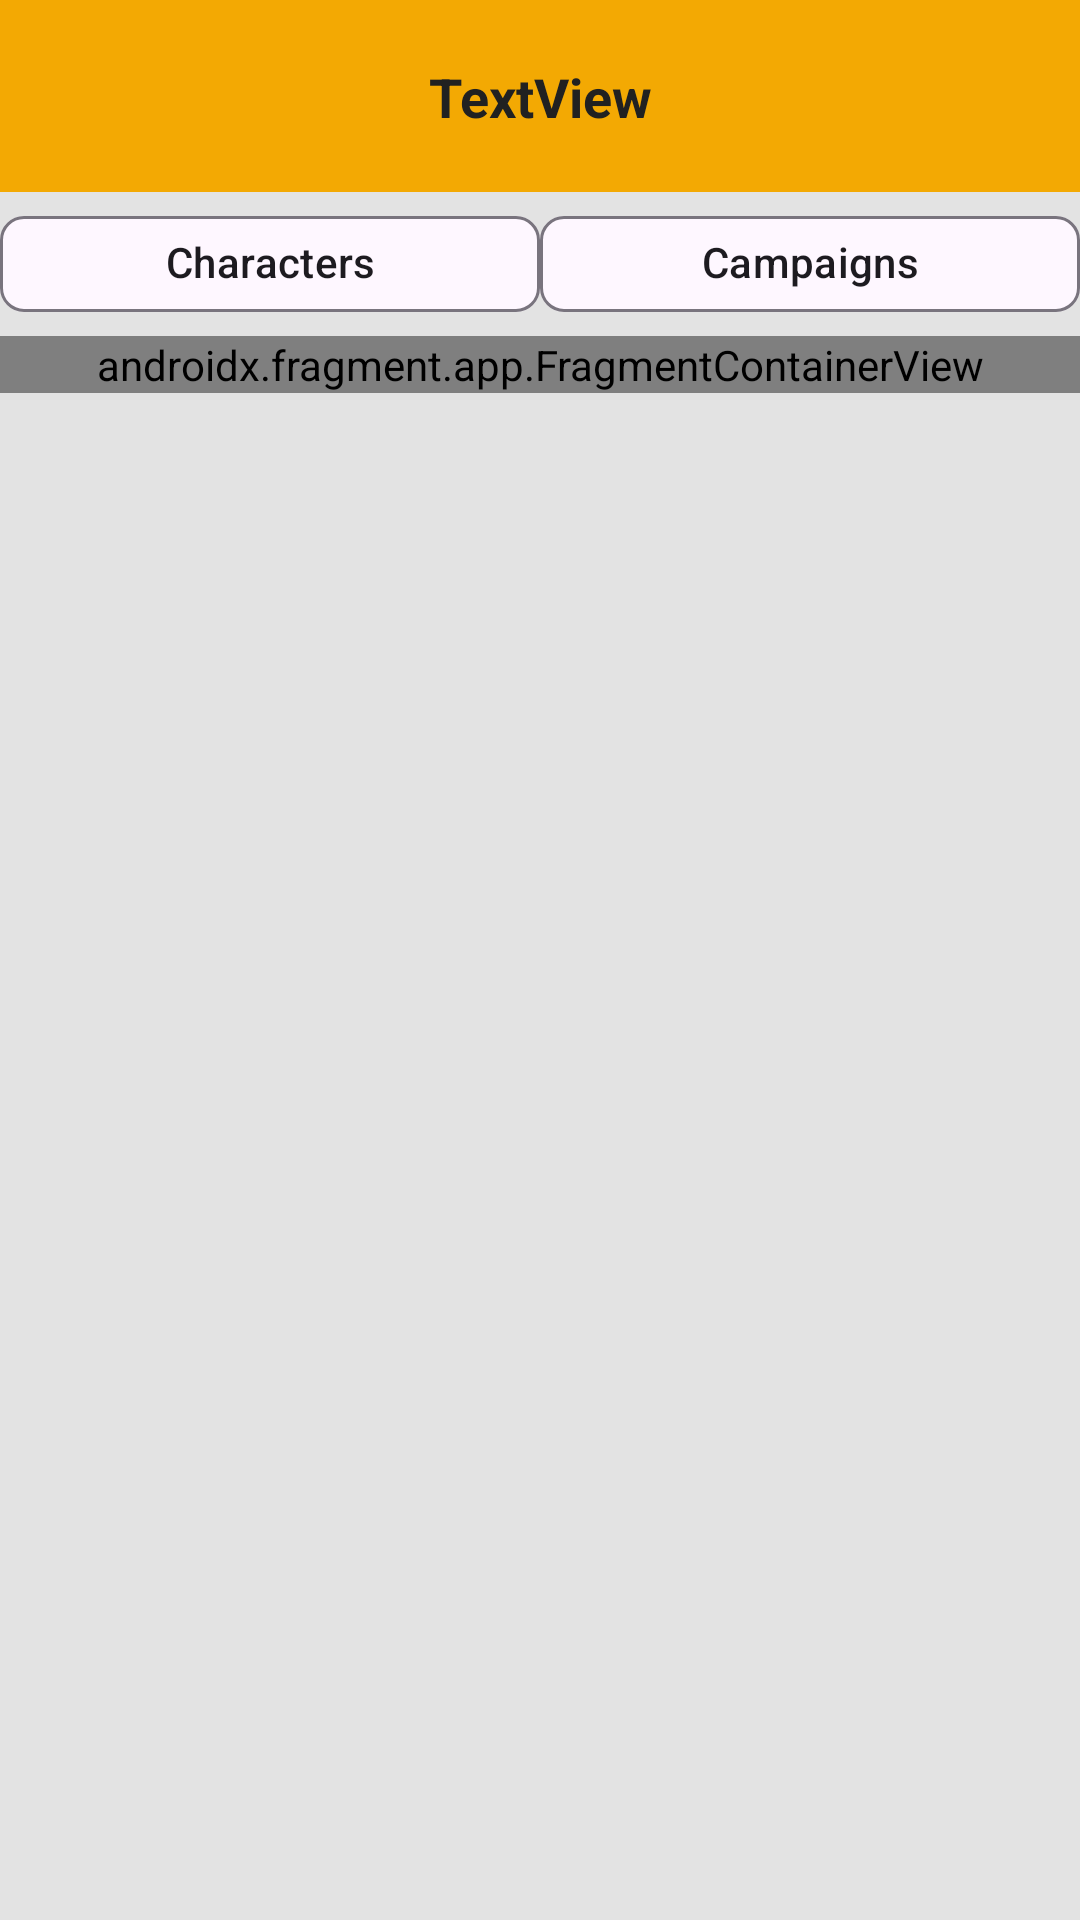

Here is an Android app screen rendered from its layout file. Give the layout XML and the strings, colors and styles it references.
<!-- AndroidManifest.xml: application theme Base.Theme.GestoreDnD -->
<!-- res/layout/activity_menu_main.xml -->
<?xml version="1.0" encoding="utf-8"?>
<LinearLayout xmlns:android="http://schemas.android.com/apk/res/android"
    xmlns:app="http://schemas.android.com/apk/res-auto"
    xmlns:tools="http://schemas.android.com/tools"
    android:layout_width="match_parent"
    android:layout_height="wrap_content"
    android:clipToPadding="true"
    android:fitsSystemWindows="true"
    android:orientation="vertical"
    tools:context=".Activities.MenuActivity"
    style="@style/Screen">

    <com.google.android.material.appbar.AppBarLayout
        android:id="@+id/appBarLayout"
        android:layout_width="match_parent"
        android:layout_height="wrap_content">

        <androidx.constraintlayout.widget.ConstraintLayout
            android:layout_width="match_parent"
            android:layout_height="match_parent">

            <com.google.android.material.appbar.MaterialToolbar
                android:id="@+id/toolbar"
                android:layout_width="match_parent"
                android:layout_height="?attr/actionBarSize"
                android:theme="@style/Toolbar"
                app:layout_constraintTop_toTopOf="parent" />

            <ImageView
                android:id="@+id/icnMech"
                style="@style/Icon"
                android:layout_width="wrap_content"
                android:layout_height="wrap_content"
                android:layout_marginStart="30dp"
                android:clickable="true"
                app:layout_constraintBottom_toBottomOf="@+id/toolbar"
                app:layout_constraintStart_toStartOf="@+id/toolbar"
                app:layout_constraintTop_toTopOf="@+id/toolbar"
                app:srcCompat="@drawable/ic_baseline_compendium_24" />

            <TextView
                android:id="@+id/mainTitle"
                style="@style/Text"
                android:layout_width="wrap_content"
                android:layout_height="wrap_content"
                android:text="TextView"
                app:layout_constraintBottom_toBottomOf="@+id/toolbar"
                app:layout_constraintEnd_toStartOf="@+id/icnLogout"
                app:layout_constraintStart_toEndOf="@+id/icnMech"
                app:layout_constraintTop_toTopOf="@+id/toolbar" />

            <ImageView
                android:id="@+id/icnLogout"
                style="@style/Icon"
                android:layout_width="wrap_content"
                android:layout_height="wrap_content"
                android:layout_marginEnd="30dp"
                android:clickable="true"
                app:layout_constraintBottom_toBottomOf="@+id/toolbar"
                app:layout_constraintEnd_toEndOf="@+id/toolbar"
                app:layout_constraintTop_toTopOf="@+id/toolbar"
                app:srcCompat="@drawable/ic_baseline_logout_24" />

        </androidx.constraintlayout.widget.ConstraintLayout>

    </com.google.android.material.appbar.AppBarLayout>

    <com.google.android.material.chip.ChipGroup
        android:id="@+id/selectChips"
        style=""
        android:layout_width="match_parent"
        android:layout_height="wrap_content"
        android:layout_gravity="center"
        android:clipToPadding="true"
        app:singleSelection="true">

        <androidx.constraintlayout.widget.ConstraintLayout
            android:layout_width="match_parent"
            android:layout_height="match_parent">

            <com.google.android.material.chip.Chip
                android:id="@+id/campaignChip"
                android:layout_width="0dp"
                android:layout_height="wrap_content"
                android:gravity="center"
                android:text="Campaigns"
                android:textAlignment="center"
                app:layout_constraintBottom_toBottomOf="parent"
                app:layout_constraintEnd_toEndOf="parent"
                app:layout_constraintHorizontal_bias="0.5"
                app:layout_constraintStart_toEndOf="@+id/sheetChip"
                app:layout_constraintTop_toTopOf="parent"
                app:layout_constraintVertical_bias="0.5" />

            <com.google.android.material.chip.Chip
                android:id="@+id/sheetChip"
                android:layout_width="0dp"
                android:layout_height="match_parent"
                android:gravity="center"
                android:singleLine="true"
                android:text="Characters"
                android:textAlignment="center"
                app:layout_constraintBottom_toBottomOf="parent"
                app:layout_constraintEnd_toStartOf="@+id/campaignChip"
                app:layout_constraintHorizontal_bias="0.5"
                app:layout_constraintStart_toStartOf="parent"
                app:layout_constraintTop_toTopOf="parent"
                app:layout_constraintVertical_bias="0.5" />
        </androidx.constraintlayout.widget.ConstraintLayout>

    </com.google.android.material.chip.ChipGroup>

    <androidx.fragment.app.FragmentContainerView
        android:id="@+id/fragmentContainerView2"
        android:name="com.example.gestorednd.MainMenuFragments.SheetFragment"
        android:layout_width="match_parent"
        android:layout_height="wrap_content"
        tools:layout="@layout/fragment_sheet" />

</LinearLayout>
<!-- res/layout/fragment_sheet.xml (included above) -->
<?xml version="1.0" encoding="utf-8"?>
<FrameLayout xmlns:android="http://schemas.android.com/apk/res/android"
    xmlns:app="http://schemas.android.com/apk/res-auto"
    xmlns:tools="http://schemas.android.com/tools"
    android:layout_width="match_parent"
    android:layout_height="match_parent"
    tools:context=".MainMenuFragments.SheetFragment">

    <LinearLayout
        android:layout_width="match_parent"
        android:layout_height="wrap_content"
        android:orientation="vertical">

        <LinearLayout
            android:layout_width="match_parent"
            android:layout_height="wrap_content"
            android:orientation="horizontal">

            <ImageView
                android:id="@+id/icnUploadSheets"
                style="@style/Icon"
                android:layout_width="wrap_content"
                android:layout_height="wrap_content"
                android:layout_marginEnd="30dp"
                android:layout_weight="1"
                android:clickable="true"
                app:layout_constraintBottom_toBottomOf="@+id/toolbar"
                app:layout_constraintEnd_toEndOf="@+id/toolbar"
                app:layout_constraintTop_toTopOf="@+id/toolbar"
                app:srcCompat="@drawable/ic_baseline_cloud_upload_24" />

            <ImageView
                android:id="@+id/icnSyncSheets"
                style="@style/Icon"
                android:layout_width="wrap_content"
                android:layout_height="wrap_content"
                android:layout_marginStart="30dp"
                android:layout_weight="1"
                android:clickable="true"
                app:layout_constraintBottom_toBottomOf="@+id/toolbar"
                app:layout_constraintStart_toStartOf="@+id/toolbar"
                app:layout_constraintTop_toTopOf="@+id/toolbar"
                app:srcCompat="@drawable/ic_baseline_sync_24" />
        </LinearLayout>

        <LinearLayout
            android:layout_width="match_parent"
            android:layout_height="match_parent"
            android:orientation="vertical">

            <androidx.recyclerview.widget.RecyclerView
                android:id="@+id/sheetView"
                android:layout_width="match_parent"
                android:layout_height="wrap_content">
            </androidx.recyclerview.widget.RecyclerView>

            <Button
                android:id="@+id/btnNewChar"
                style="@style/Button"
                android:layout_width="wrap_content"
                android:layout_height="wrap_content"
                android:layout_gravity="center_horizontal"
                android:text="@string/newChar" />
        </LinearLayout>

    </LinearLayout>

</FrameLayout>
<!-- resources referenced by this layout -->
<resources>
  <string name="newChar">New Sheet</string>
  <style name="Button">
          <item name="android:backgroundTint">@color/dark_primary</item>
          <item name="android:textColor">@color/primary_text</item>
      </style>
  <style name="Icon">
          <item name="android:tint">@color/primary_text</item>
      </style>
  <style name="Screen">
          <item name="android:background">@color/primary</item>
          <item name="android:backgroundTint">@color/primary</item>
          <item name="android:textColor">@color/primary_text</item>
      </style>
  <style name="Text">
          <item name="android:textColor">@color/primary_text</item>
          <item name="android:textStyle">bold</item>
          <item name="android:textSize">18sp</item>
      </style>
  <style name="Toolbar">
          <item name="android:background">@color/dark_primary</item>
          <item name="android:textColor">@color/primary_text</item>
      </style>
  <style name="Base.Theme.GestoreDnD" parent="Theme.Material3.DayNight.NoActionBar">
          
  
          <item name="colorPrimary">@color/primary</item>
          <item name="colorPrimaryVariant">@color/dark_primary</item>
          <item name="colorOnPrimary">@color/primary_text</item>
  
          <item name="colorSecondary">@color/desat_accent</item>
          <item name="colorOnSecondary">@color/primary_text</item>
  
      </style>
  <color name="dark_primary">#F3A903</color>
  <color name="primary_text">#212121</color>
  <color name="primary">#E3E3E3</color>
  <color name="desat_accent">#65F3A903</color>
</resources>
